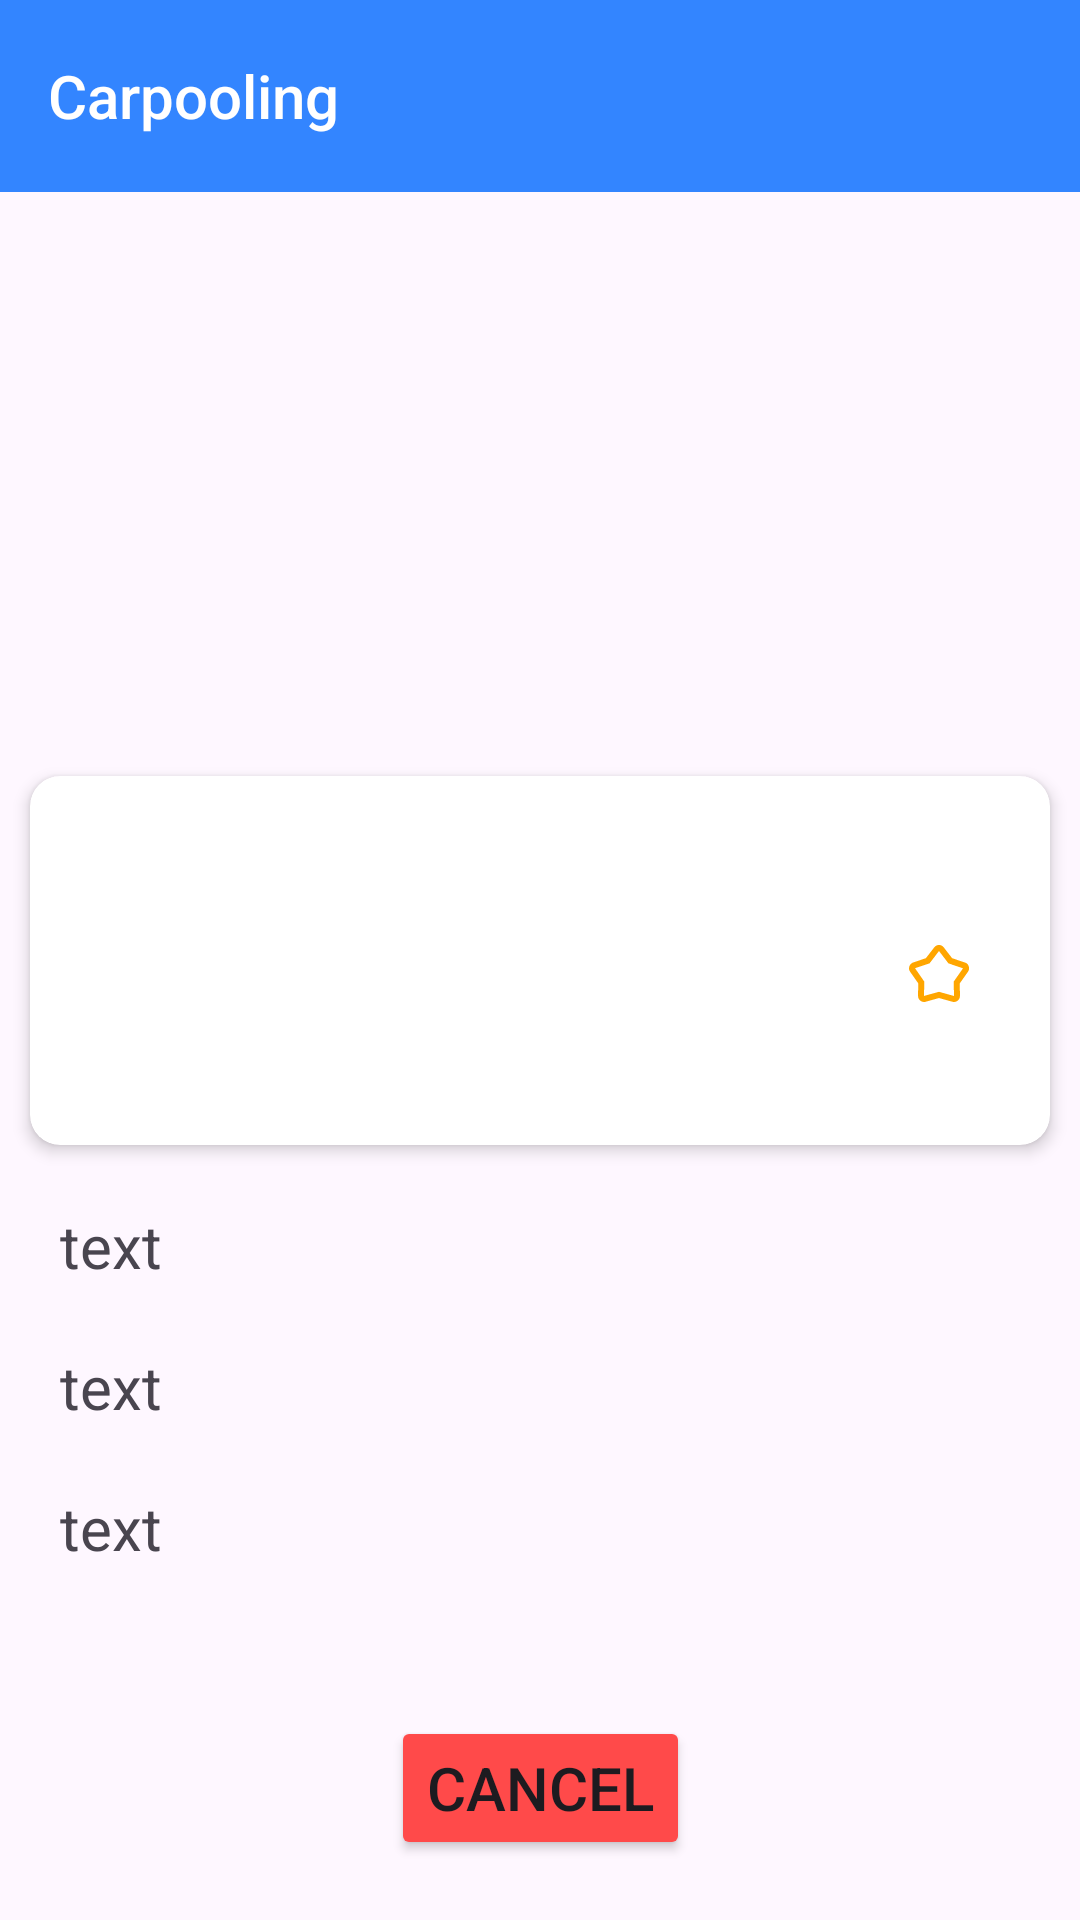

Write the Android layout XML for this screen, with the resource values it uses.
<!-- AndroidManifest.xml: application theme Theme.CarpoolingWorkshop -->
<!-- res/layout/activity_passenger_pending_offer.xml -->
<?xml version="1.0" encoding="utf-8"?>
<androidx.constraintlayout.widget.ConstraintLayout xmlns:android="http://schemas.android.com/apk/res/android"
    xmlns:app="http://schemas.android.com/apk/res-auto"
    xmlns:tools="http://schemas.android.com/tools"
    android:id="@+id/main"
    android:layout_width="match_parent"
    android:layout_height="match_parent"
    tools:context=".PassengerPendingOfferActivity">

    <include
        layout="@layout/appbar"/>

    <androidx.cardview.widget.CardView
        android:id="@+id/card"
        android:layout_width="match_parent"
        android:layout_height="wrap_content"
        app:layout_constraintTop_toTopOf="parent"
        app:layout_constraintEnd_toEndOf="parent"
        app:layout_constraintBottom_toBottomOf="parent"
        app:layout_constraintStart_toStartOf="parent"
        android:layout_margin="10dp"
        app:cardCornerRadius="10dp"
        app:cardElevation="3dp">

        <androidx.constraintlayout.widget.ConstraintLayout
            android:layout_width="match_parent"
            android:layout_height="wrap_content"
            android:padding="10dp">









            <TextView
                android:id="@+id/tv_fullname"
                android:layout_width="wrap_content"
                android:layout_height="wrap_content"
                app:layout_constraintTop_toTopOf="parent"
                app:layout_constraintStart_toStartOf="parent"
                android:layout_margin="10dp"
                android:textSize="18sp"/>

            <TextView
                android:id="@+id/tv_email"
                android:layout_width="wrap_content"
                android:layout_height="wrap_content"
                app:layout_constraintTop_toBottomOf="@id/tv_fullname"
                app:layout_constraintStart_toStartOf="parent"
                android:layout_margin="10dp"
                android:textSize="18sp"/>

            <TextView
                android:id="@+id/tv_phone_number"
                android:layout_width="wrap_content"
                android:layout_height="wrap_content"
                app:layout_constraintTop_toBottomOf="@id/tv_email"
                app:layout_constraintStart_toStartOf="parent"
                android:layout_margin="10dp"
                android:textSize="18sp"/>

            <TextView
                android:id="@+id/tv_vehicle"
                android:layout_width="wrap_content"
                android:layout_height="wrap_content"
                app:layout_constraintTop_toTopOf="parent"
                app:layout_constraintEnd_toEndOf="parent"
                android:layout_margin="10dp"
                android:textSize="18sp"/>

            <TextView
                android:id="@+id/tv_rating"
                android:layout_width="wrap_content"
                android:layout_height="wrap_content"
                app:layout_constraintTop_toBottomOf="@id/tv_vehicle"
                app:layout_constraintEnd_toEndOf="parent"
                android:layout_margin="10dp"
                android:drawableStart="@drawable/rounded_kid_star_24"
                android:drawablePadding="5dp"
                android:textSize="18sp"/>

            <TextView
                android:id="@+id/tv_date_time"
                android:layout_width="wrap_content"
                android:layout_height="wrap_content"
                app:layout_constraintBottom_toBottomOf="parent"
                app:layout_constraintEnd_toEndOf="parent"
                android:layout_margin="10dp"
                android:textSize="18sp"/>

        </androidx.constraintlayout.widget.ConstraintLayout>

    </androidx.cardview.widget.CardView>

    <TextView
        android:id="@+id/tv_accepted"
        android:layout_width="wrap_content"
        android:layout_height="wrap_content"
        app:layout_constraintTop_toBottomOf="@id/card"
        app:layout_constraintStart_toStartOf="parent"
        android:layout_margin="20dp"
        android:textSize="20sp"
        android:text="text"/>

    <TextView
        android:id="@+id/tv_completed"
        android:layout_width="wrap_content"
        android:layout_height="wrap_content"
        app:layout_constraintTop_toBottomOf="@id/tv_accepted"
        app:layout_constraintStart_toStartOf="parent"
        android:layout_margin="20dp"
        android:textSize="20sp"
        android:text="text"/>

    <TextView
        android:id="@+id/tv_price"
        android:layout_width="wrap_content"
        android:layout_height="wrap_content"
        app:layout_constraintTop_toBottomOf="@id/tv_completed"
        app:layout_constraintStart_toStartOf="parent"
        android:layout_margin="20dp"
        android:textSize="20sp"
        android:text="text"/>

    <Button
        android:id="@+id/cancel_btn"
        android:layout_width="wrap_content"
        android:layout_height="wrap_content"
        app:layout_constraintBottom_toBottomOf="parent"
        app:layout_constraintStart_toStartOf="parent"
        app:layout_constraintEnd_toEndOf="parent"
        android:layout_margin="20dp"
        android:text="Cancel"
        android:textSize="20sp"
        android:backgroundTint="@color/danger"/>

</androidx.constraintlayout.widget.ConstraintLayout>
<!-- res/layout/appbar.xml (included above) -->
<?xml version="1.0" encoding="utf-8"?>
<androidx.appcompat.widget.Toolbar
    android:id="@+id/appbar"
    xmlns:android="http://schemas.android.com/apk/res/android"
    xmlns:app="http://schemas.android.com/apk/res-auto"
    android:layout_width="match_parent"
    android:layout_height="wrap_content"
    app:layout_constraintTop_toTopOf="parent"
    app:layout_constraintEnd_toEndOf="parent"
    app:layout_constraintStart_toStartOf="parent"
    android:theme="@style/Theme.CarpoolingWorkshop"
    android:background="@color/primary"
    app:title="@string/app_name"
    app:titleTextColor="@color/white"
    app:titleTextAppearance="@style/TextAppearance.AppCompat.Title">

</androidx.appcompat.widget.Toolbar>
<!-- resources referenced by this layout -->
<resources>
  <color name="danger">#FFff4a4a</color>
  <color name="primary">#FF3385ff</color>
  <color name="white">#FFFFFFFF</color>
  <!-- drawable rounded_kid_star_24 (drawable) -->
  <vector xmlns:android="http://schemas.android.com/apk/res/android" android:height="24dp" android:tint="#FFA600" android:viewportHeight="960" android:viewportWidth="960" android:width="24dp">
        
      <path android:fillColor="@android:color/white" android:pathData="M305,256L417,111Q429,95 445.5,87.5Q462,80 480,80Q498,80 514.5,87.5Q531,95 543,111L655,256L825,313Q851,321 866,342.5Q881,364 881,390Q881,402 877.5,414Q874,426 866,437L756,593L760,757Q761,792 737,816Q713,840 681,840Q679,840 659,837L480,787L301,837Q296,839 290,839.5Q284,840 279,840Q247,840 223,816Q199,792 200,757L204,592L95,437Q87,426 83.5,414Q80,402 80,390Q80,365 94.5,343.5Q109,322 135,313L305,256ZM354,325L160,389Q160,389 160,389Q160,389 160,389L284,568L280,759Q280,759 280,759Q280,759 280,759L480,704L680,760Q680,760 680,760Q680,760 680,760L676,568L800,391Q800,391 800,391Q800,391 800,391L606,325L480,160Q480,160 480,160Q480,160 480,160L354,325ZM480,460L480,460Q480,460 480,460Q480,460 480,460L480,460L480,460Q480,460 480,460Q480,460 480,460L480,460L480,460Q480,460 480,460Q480,460 480,460L480,460L480,460Q480,460 480,460Q480,460 480,460L480,460L480,460Q480,460 480,460Q480,460 480,460L480,460Z"/>
      
  </vector>
  <string name="app_name">Carpooling</string>
  <style name="Theme.CarpoolingWorkshop" parent="Base.Theme.CarpoolingWorkshop" />
  <style name="Base.Theme.CarpoolingWorkshop" parent="Theme.Material3.DayNight.NoActionBar">
          
          
  
          <item name="colorPrimary">@color/primary</item>
          <item name="colorSecondary">@color/secondary</item>
          <item name="colorControlNormal">@color/white</item>
      </style>
  <color name="secondary">#FF9d49de</color>
</resources>
